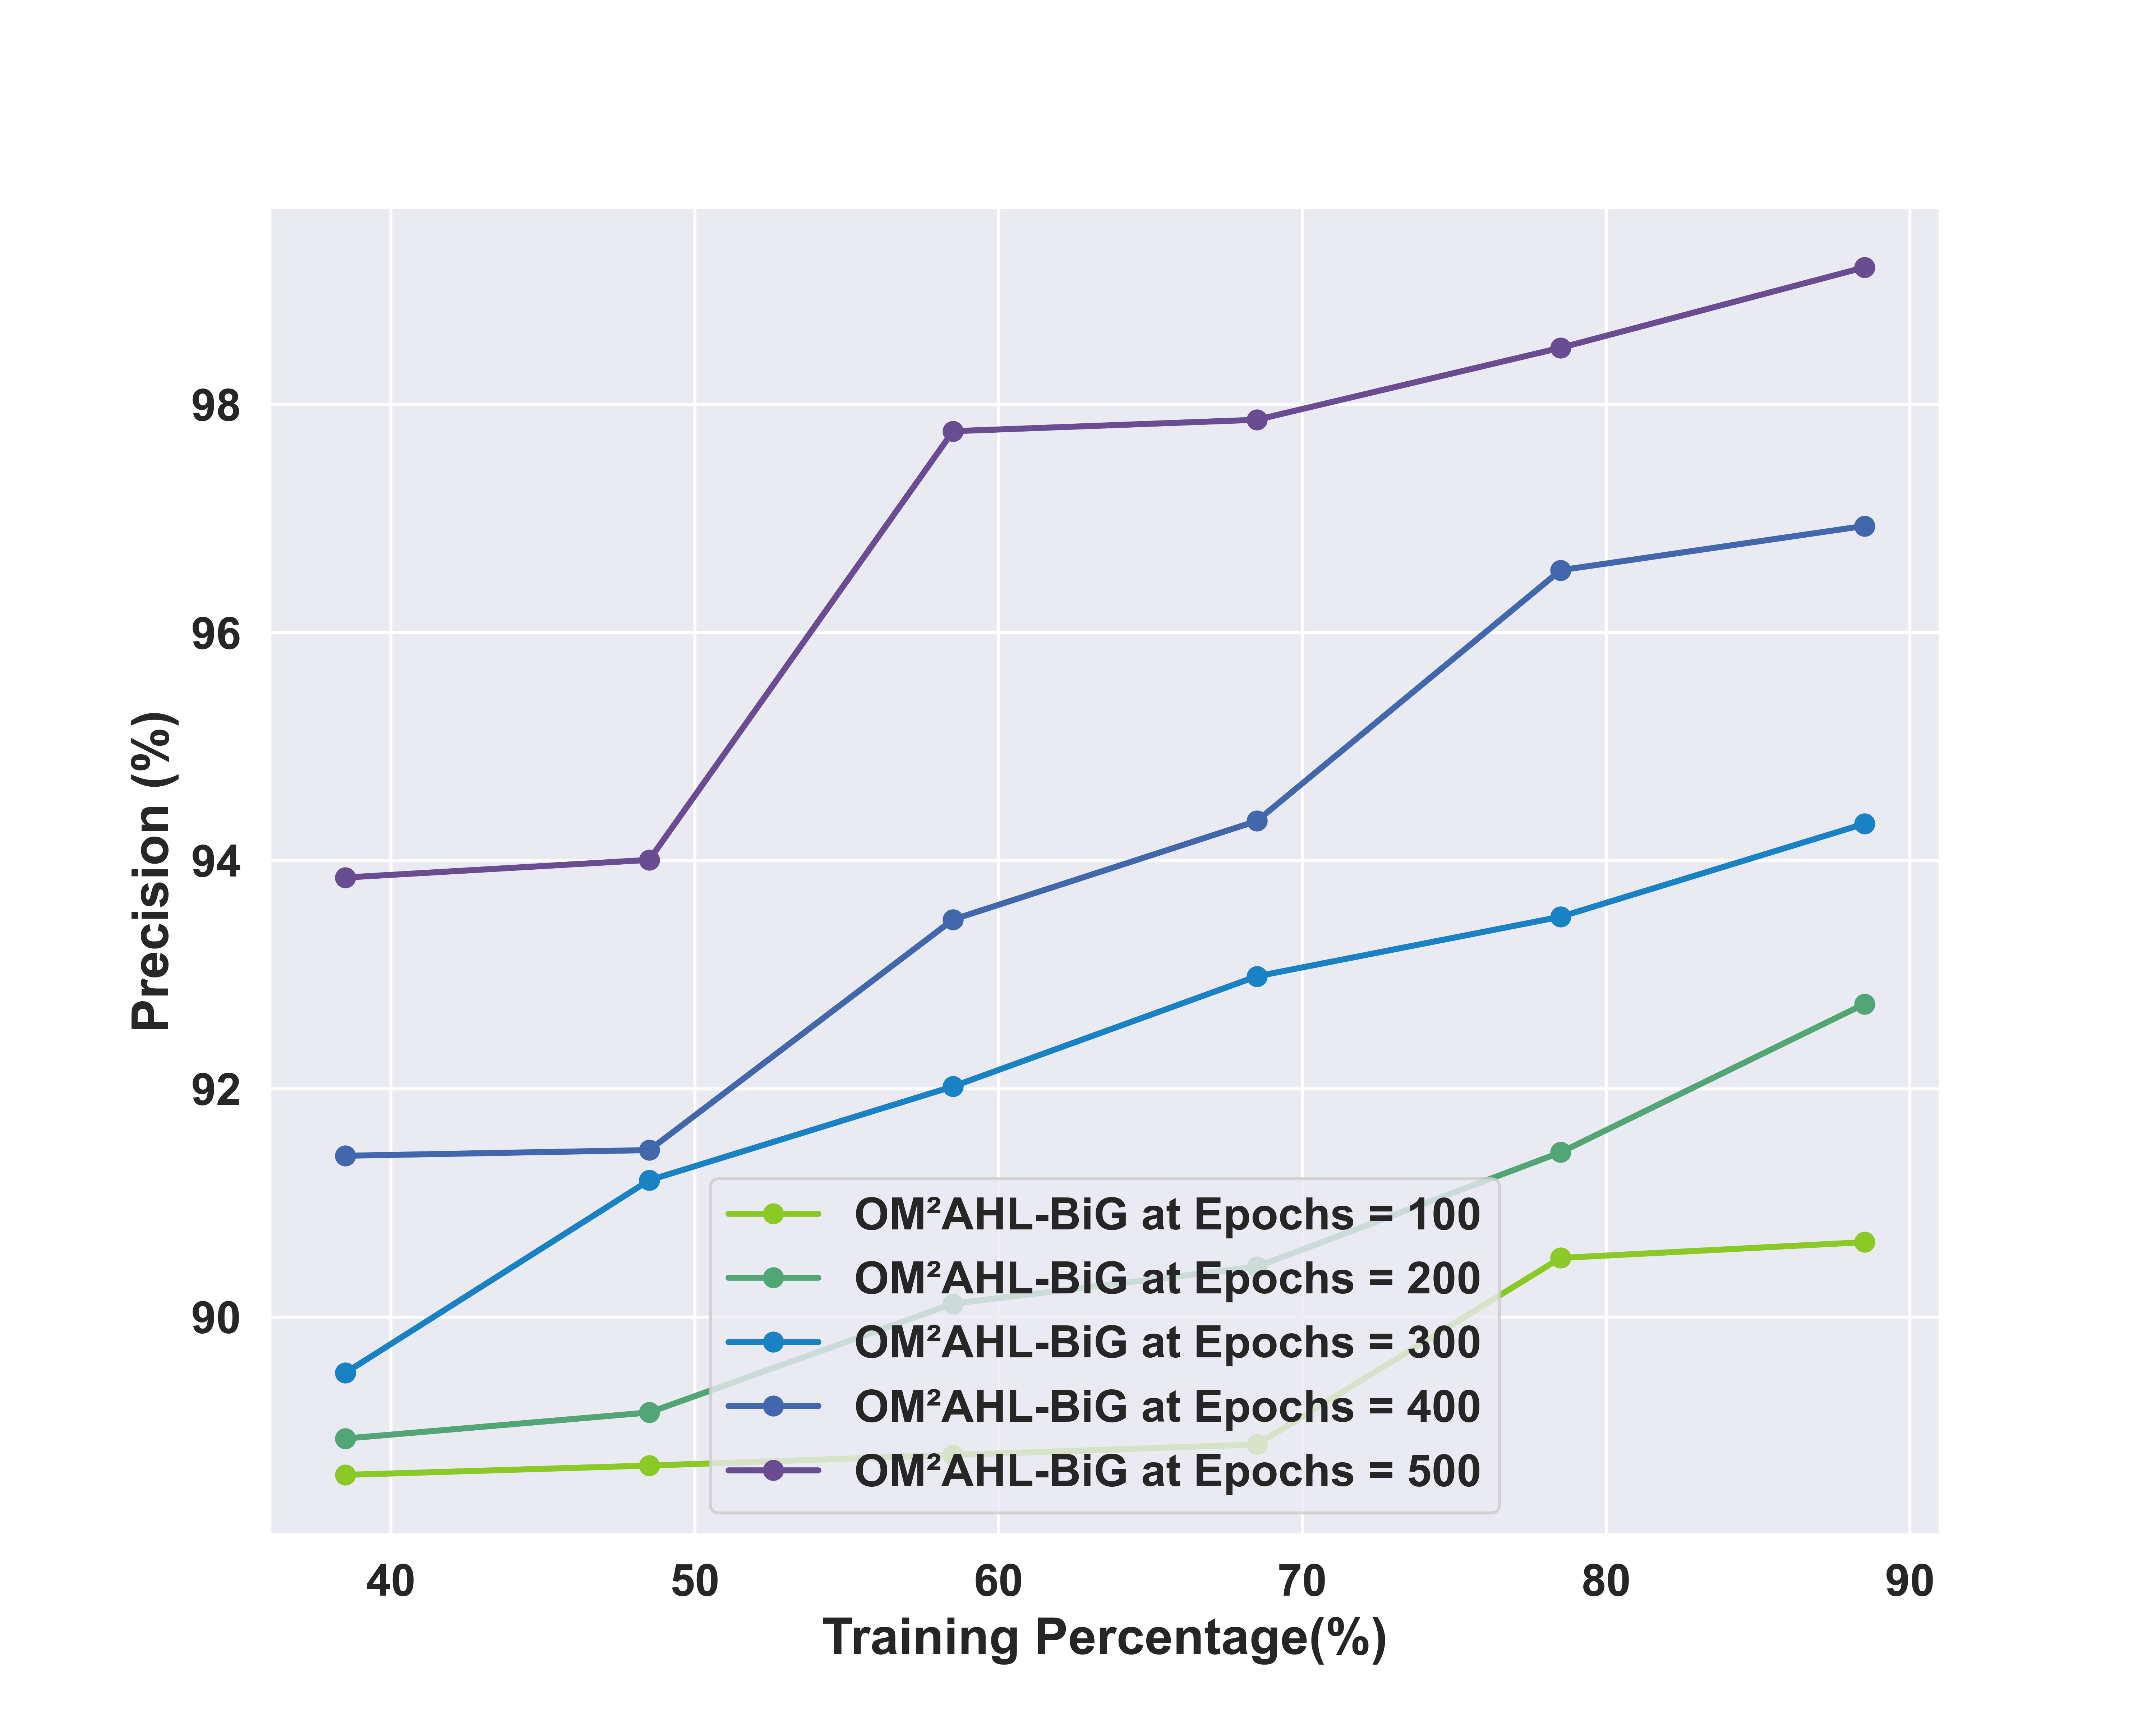

Data behind this chart, as committed beside it:
, TP-40, TP-50, TP_60, TP-70, TP-80, TP-90
OM²AHL-BiG at Epochs = 100, 88.62, 88.7, 88.79, 88.88, 90.52, 90.66
OM²AHL-BiG at Epochs = 200, 88.93, 89.16, 90.12, 90.44, 91.44, 92.74
OM²AHL-BiG at Epochs = 300, 89.51, 91.2, 92.02, 92.99, 93.51, 94.32
OM²AHL-BiG at Epochs = 400, 91.41, 91.46, 93.48, 94.35, 96.55, 96.93
OM²AHL-BiG at Epochs = 500, 93.85, 94.01, 97.77, 97.87, 98.5, 99.2
